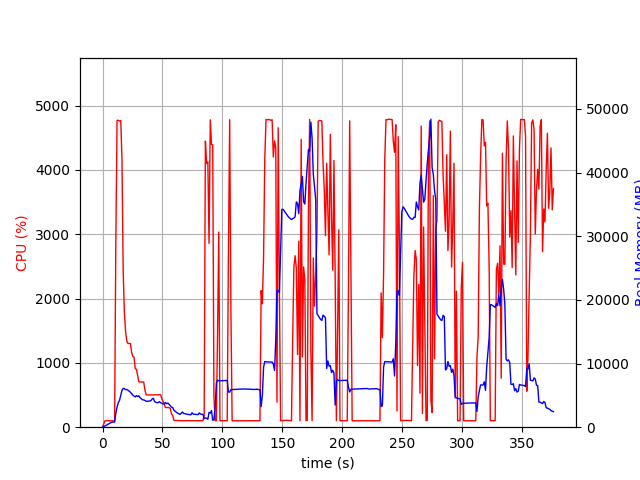

The table this chart was drawn from, first rows:
elapsed_time, nproc, cpu, mem_real, mem_virtual
4.029273986816406e-05, 1, 0.0, 8.816, 3185
1.006, 1, 50.7, 75.26, 698.6
2.013, 1, 99.3, 189.3, 942.6
3.019, 1, 100.3, 299.2, 1263
4.027, 1, 100.2, 409.2, 1903
5.035, 1, 100.3, 517.1, 1903
6.042, 1, 99.2, 619.1, 3183
7.05, 1, 100.3, 728.1, 3183
8.057, 1, 99.3, 802.1, 2671
9.065, 1, 100.1, 802.1, 2671
10.07, 1, 100.1, 802.1, 2671
11.08, 1, 2879, 2164, 7953
12.11, 1, 4770, 3150, 9061
13.13, 1, 4772, 3853, 9737
14.15, 1, 4755, 4200, 10246
15.17, 1, 4768, 5030, 11052
16.19, 1, 4182, 5792, 12032
17.2, 1, 2441, 6100, 12522
18.21, 1, 1786, 6050, 12630
19.22, 1, 1489, 5902, 12794
20.23, 1, 1338, 5914, 12938
21.23, 1, 1301, 5813, 13246
22.24, 1, 1300, 5642, 13306
23.25, 1, 1300, 5486, 13386
24.26, 1, 1162, 5257, 13486
25.27, 1, 1099, 5039, 13486
26.27, 1, 1089, 4875, 13486
27.28, 1, 910.5, 4772, 13486
28.29, 1, 899.7, 4969, 13822
29.3, 1, 804.2, 4817, 13934
30.3, 1, 705.0, 4932, 14404
31.31, 1, 702.6, 4629, 14404
32.32, 1, 703.4, 4473, 14404
33.33, 1, 702.4, 4308, 14404
34.33, 1, 703.9, 4288, 14404
35.34, 1, 578.9, 4213, 14404
36.35, 1, 505.2, 4088, 14404
37.36, 1, 502.4, 4047, 14404
38.37, 1, 502.5, 4111, 14404
39.38, 1, 500.8, 4113, 14404
40.39, 1, 502.5, 4168, 14404
41.4, 1, 502.3, 4451, 14610
42.41, 1, 501.6, 4523, 14610
43.42, 1, 504.2, 4042, 14834
44.42, 1, 503.6, 3913, 14834
45.43, 1, 503.6, 3843, 14834
46.44, 1, 502.4, 3866, 14834
47.45, 1, 504.1, 4010, 14834
48.46, 1, 503.6, 3839, 14834
49.47, 1, 439.9, 3757, 14834
50.48, 1, 401.6, 3649, 14834
51.49, 1, 364.6, 3650, 14834
52.5, 1, 304.4, 3879, 14834
53.51, 1, 306.3, 3691, 14834
54.51, 1, 304.4, 3792, 14834
55.52, 1, 304.1, 3598, 14834
56.53, 1, 289.4, 3373, 14834
57.54, 1, 204.0, 3140, 14834
58.55, 1, 182.5, 3084, 14834
59.56, 1, 105.0, 2681, 14834
... 313 more rows
